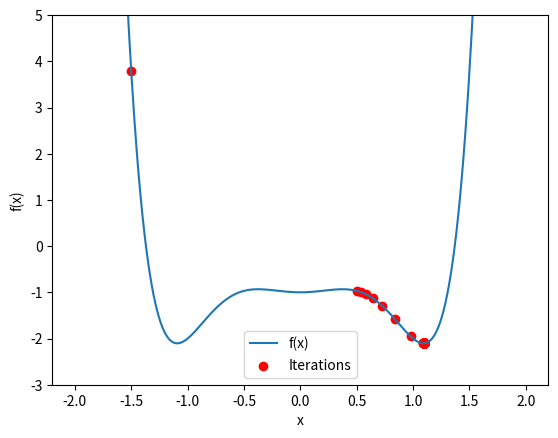

Python code for this plot:
print('_______________GRADIENT DESCENT_______________')
import numpy as np
import matplotlib.pyplot as plt

def f(x):
    return 2*x**6 - 4*x**4 + x**2 - 1

def df(x):
    return 12*x**5 - 16*x**3 + 2*x

def d2f(x):
    return 60*x**4 - 48*x**2 + x

def gd(starting_point, learning_rate, num_iterations):
    x = starting_point
    history = [x]

    for _ in range(num_iterations):
        grad = df(x)
        x = x - learning_rate*grad
        history.append(x)
    return x, history

starting_point = -1.5
learning_rate = 0.05
num_iterations = 500

min, his = gd(starting_point, learning_rate, num_iterations)

print(f'Sau {num_iterations} lần lặp thì giá trị tại {min} là: {f(min)}')

x = np.linspace(-2, 2, 500) # tạo mảng 500 giá trị đều nhau từ -12-12
y = f(x)    

plt.plot(x, y, label='f(x)') # Tạo biểu đồ đường
plt.ylim(-3, 5) # Giới hạn trục y
plt.scatter(his, [f(x) for x in his], color='red', label='Iterations')
plt.xlabel('x')
plt.ylabel('f(x)')
plt.legend() # Hiển thị thêm chú thích kiểu đường màu xanh là biểu đồ của thằng....
plt.show()